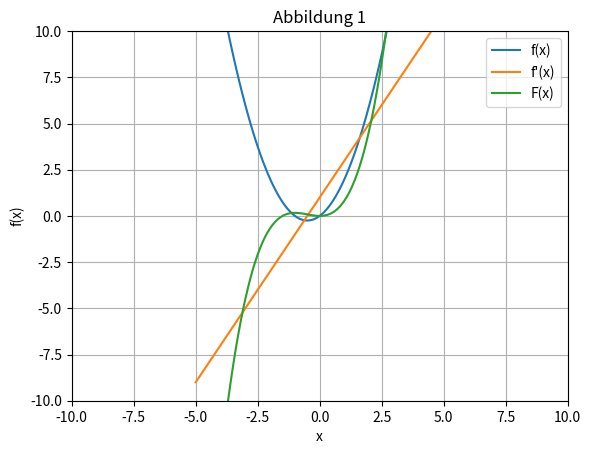

Source code (Python):
import numpy as np
import matplotlib.pyplot as plt

def print_function(a, str):
    a = check_vector(a)
    degree = a.size - 1
    terms = []
    for coefficient in a:
        if coefficient == 0:
            degree -= 1
            continue
        if degree == 0:
            term = f"{abs(coefficient):g}"
        elif degree == 1:
            term = f"{abs(coefficient):g}x"
        else:
            term = f"{abs(coefficient):g}x^{degree}"
        if coefficient < 0:
            terms.append("- " + term)
        else:
            terms.append("+ " + term)
        degree -= 1
    expression = " ".join(terms).lstrip("+ ")
    print(str, " = ", expression)


def f(a, x):
    a = check_vector(a)
    x = np.asarray(x, dtype=float)
    p = np.zeros_like(x, dtype=float)
    exp = a.size - 1
    for coefficient in a:
        p += coefficient * x**exp
        exp -= 1
    return p

def f_abl_vector(a):
    a = check_vector(a)
    degree = a.size - 1
    if degree == 0:
        return np.array([0])
    derivative = np.zeros(degree)
    for i in range(degree):
        derivative[i] = a[i] * (degree - i)
    return derivative

def f_abl(a, x):
    derivative = f_abl_vector(a)
    return f(derivative, x)

def f_stamm_vector(a):
    a = check_vector(a)
    degree = a.size - 1
    stamm = np.zeros(degree + 2)
    for i in range(degree + 1):
        stamm[i] = a[i] / (degree - i + 1)
    return stamm

def f_stamm(a, x):
    stamm = f_stamm_vector(a)
    return f(stamm, x)

def polynom(a, xmin, xmax):
    x = np.arange(xmin, xmax+1, 0.1)
    p = f(a, x)
    derivative = f_abl_vector(a)
    dp = f(derivative, x)
    stamm = f_stamm_vector(a)
    pint = f(stamm, x)
    print_function(a, "f(x)")
    print_function(derivative, "f'(x)")
    print_function(stamm, "F(x)")
    x_int = np.arange(xmin, xmax+1, dtype=int)
    p_int = f(a, x_int)
    print("f(x) =", p_int)
    print("f'(x) =", f(derivative, x_int))
    print("F(x) =", f(stamm, x_int))

    return x, p, dp, pint

def check_vector(a):
    a = np.asarray(a)
    if a.size == 0:
        raise ValueError("Vector is empty")
    if np.shape(a) == (a.size,1) or np.shape(a) == (a.size,):
        a = a.flatten()
    else:
        raise ValueError("Vector is not a valid vector")
    return a

plt.figure(1)
x, p, dp, pint = polynom([1, 1, 0], -5, 5)
plt.plot(x, p, label='f(x)')
plt.xlim(-10, 10)
plt.ylim(-10, 10)
plt.xlabel('x')
plt.ylabel('f(x)')
plt.plot(x, dp, label='f\'(x)')
plt.plot(x, pint, label='F(x)')
plt.legend()
plt.title('Abbildung 1')
plt.grid()
plt.show()
